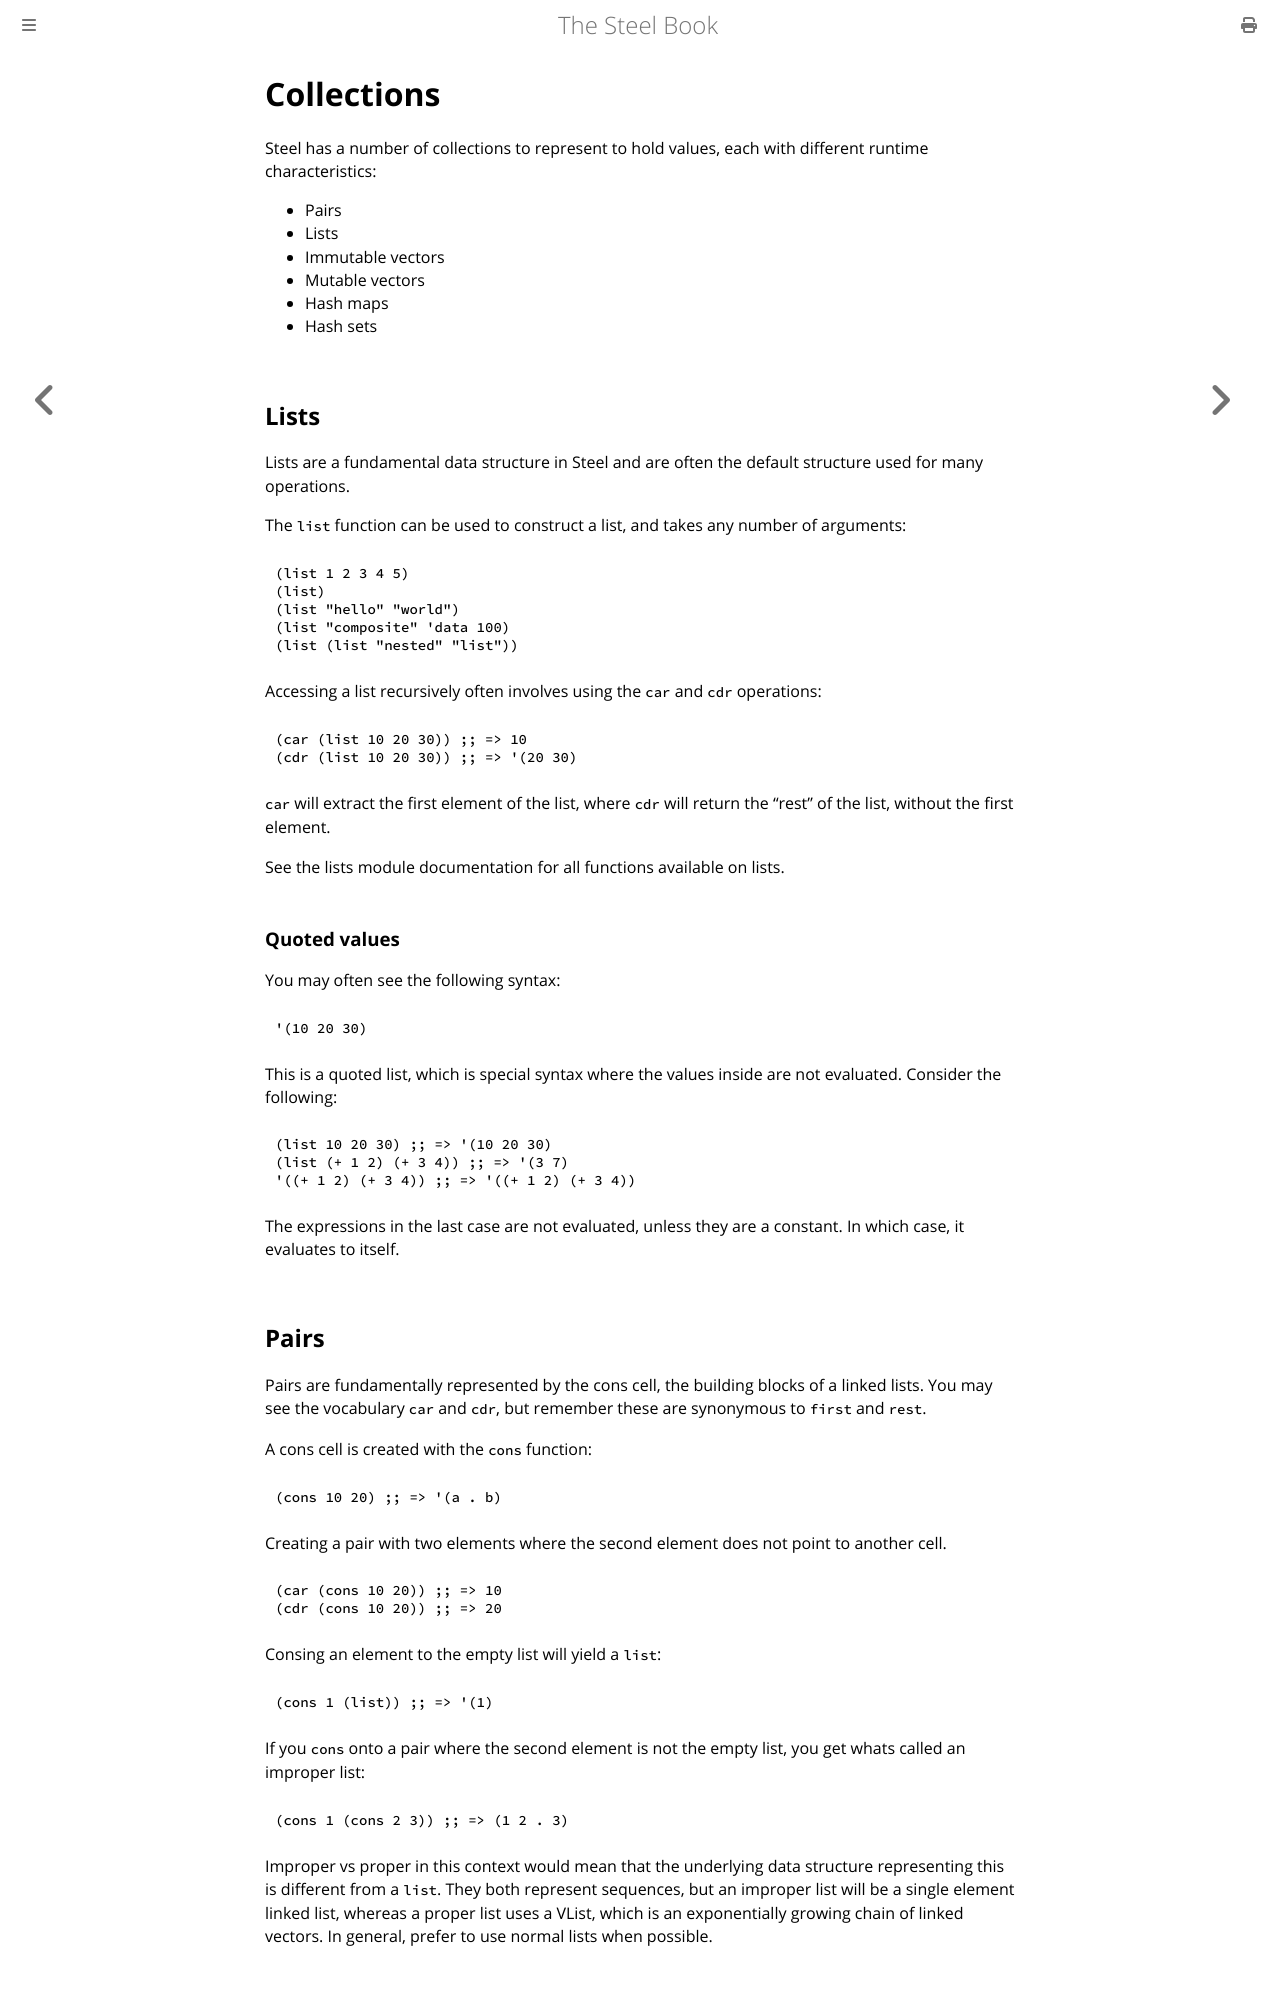

repository: mattwparas/steel · page: book/about/collections.html · generator: mdbook

 # Collections

Steel has a number of collections to represent to hold values, each with different runtime characteristics:

* Pairs
* Lists
* Immutable vectors
* Mutable vectors
* Hash maps
* Hash sets

## Lists

Lists are a fundamental data structure in Steel and are often the default structure used for many operations.

The `list` function can be used to construct a list, and takes any number of arguments:

```scheme
(list 1 2 3 4 5)
(list)
(list "hello" "world")
(list "composite" 'data 100)
(list (list "nested" "list"))
```

Accessing a list recursively often involves using the `car` and `cdr` operations:

```scheme
(car (list 10 20 30)) ;; => 10
(cdr (list 10 20 30)) ;; => '(20 30)
```

`car` will extract the first element of the list, where `cdr` will return the "rest" of the
list, without the first element.

See the lists module documentation for all functions available on lists.

### Quoted values

You may often see the following syntax:

```scheme
'(10 20 30)
```

This is a quoted list, which is special syntax where the values inside are not evaluated. Consider the following:

```scheme
(list 10 20 30) ;; => '(10 20 30)
(list (+ 1 2) (+ 3 4)) ;; => '(3 7)
'((+ 1 2) (+ 3 4)) ;; => '((+ 1 2) (+ 3 4))
```

The expressions in the last case are not evaluated, unless they are a constant. In which case, it evaluates to itself.
